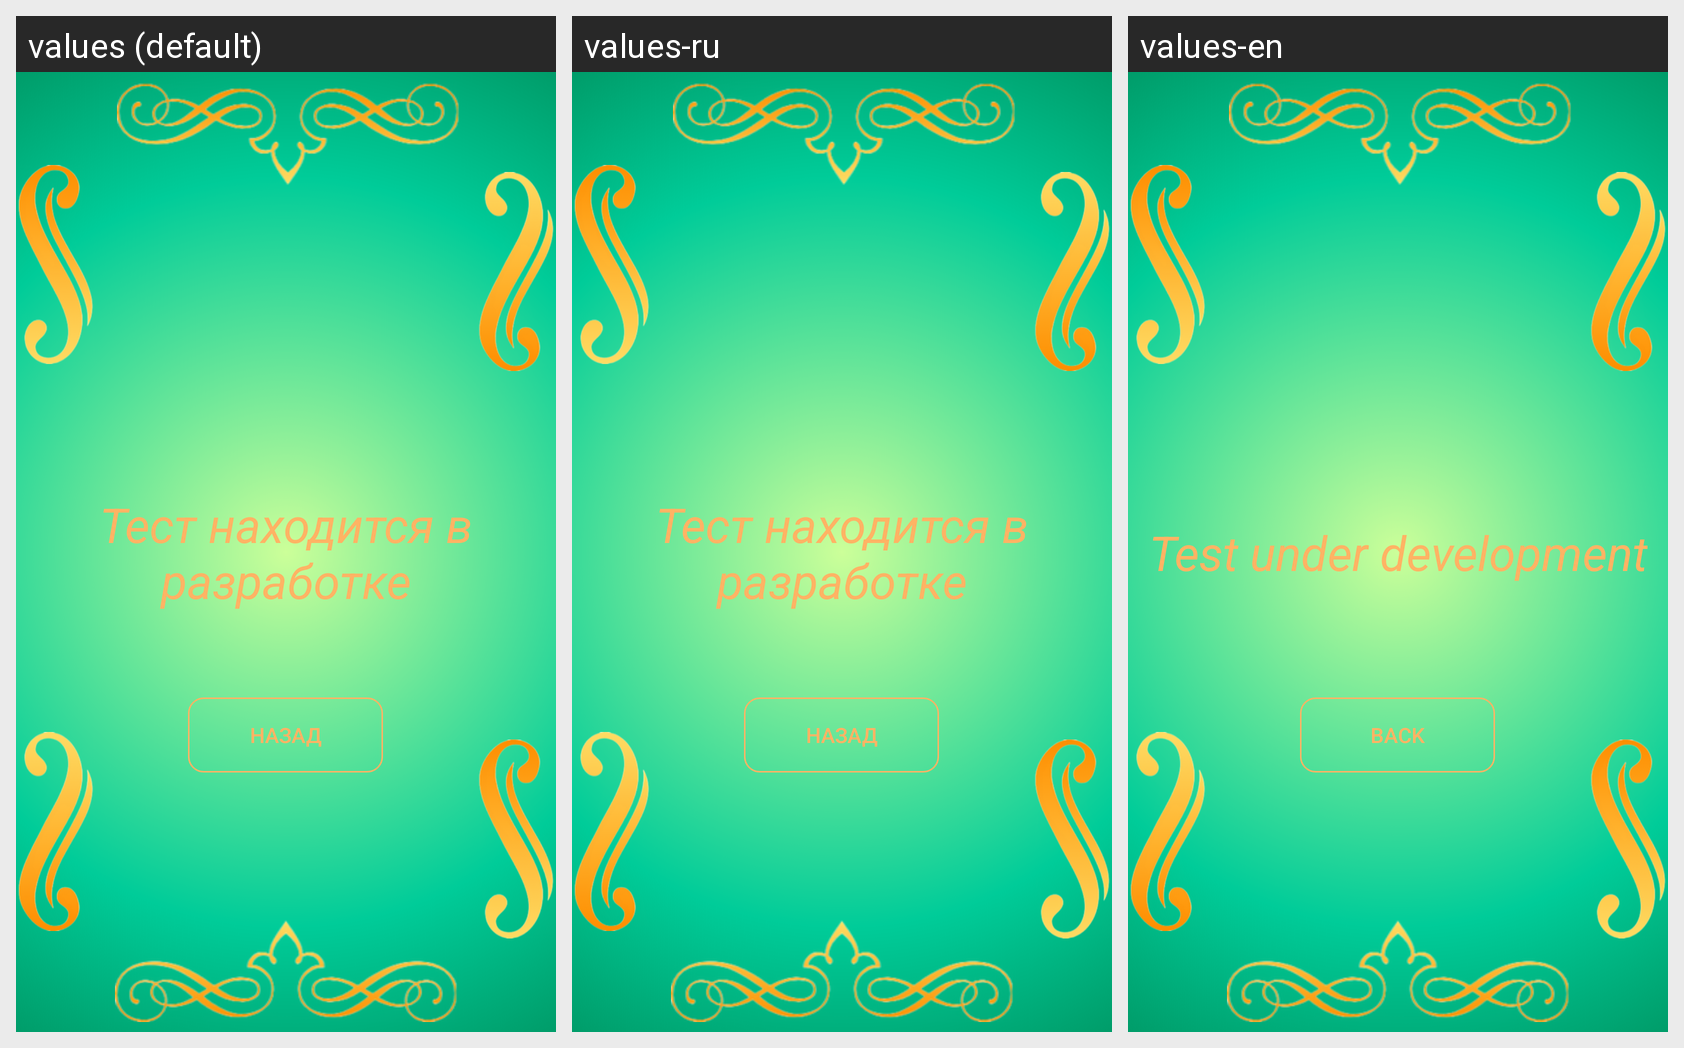

Here is an Android app screen in its default locale and in the app's own translations. Write out the translated-string differences for the strings that appear on this screen.
Android screen res/layout/activity_muzei5.xml rendered under 3 locales, left to right: values (default), values-ru, values-en. Device: Nexus 5 (rendered at 1080×1920; each locale shown at half size, 540×960, under a caption strip naming it); theme Theme.KotlinButtonStyle.
Strings drawn on this screen, with the default value and each locale's value (text and hints the layout hard-codes, and strings that could not be matched under every locale, appear in the picture but are not listed):

Finish_5
  values: Тест находится в разработке
  values-ru: Тест находится в разработке
  values-en: Test under development

Cencel_5
  values: Назад
  values-ru: Назад
  values-en: Back
